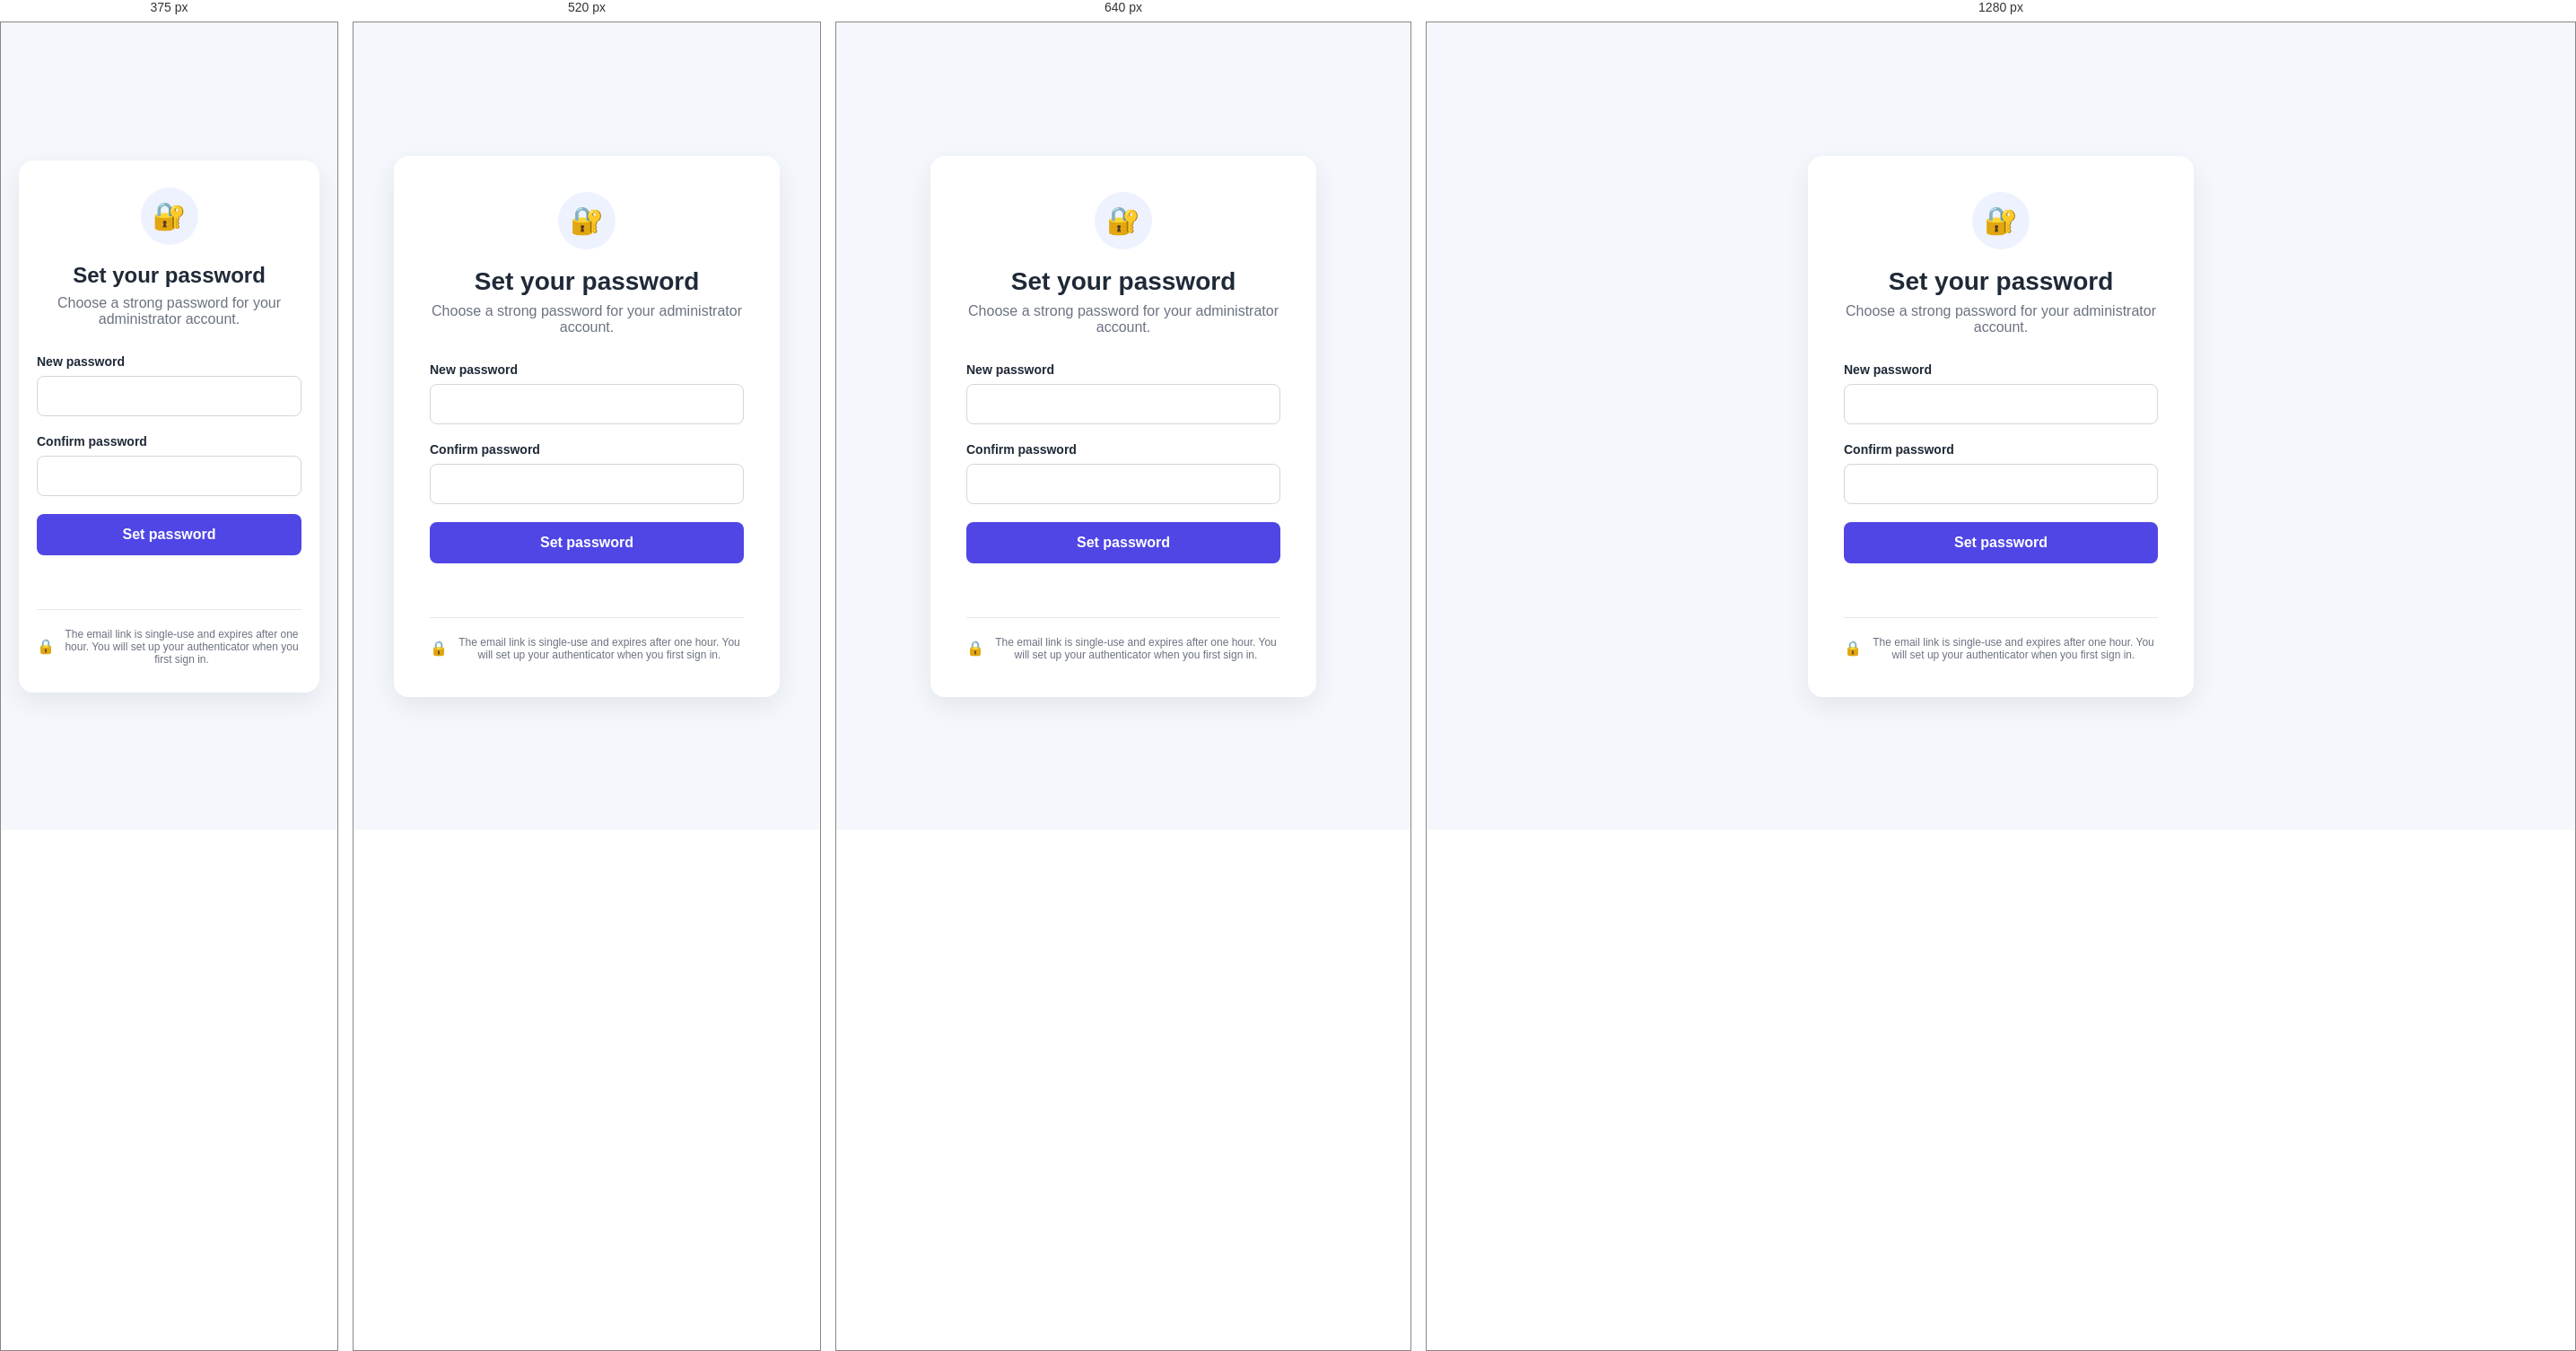
Rendered at 375 px, 520 px, 640 px and 1280 px, left to right.

<!-- file: password-setup.html -->
<!DOCTYPE html>
<html lang="en">
<head>
    <meta charset="UTF-8">
    <meta name="viewport" content="width=device-width, initial-scale=1.0">
    <meta name="referrer" content="no-referrer">
    <title>Set your password | Secure Auth System</title>
    <link rel="stylesheet" href="style.css">
</head>
<body>
    <main class="login-container">
        <section class="login-card">
            <div class="logo" aria-hidden="true">🔐</div>
            <h1>Set your password</h1>
            <p class="subtitle">Choose a strong password for your administrator account.</p>
            <form id="passwordSetupForm">
                <div class="form-group">
                    <label for="newPassword">New password</label>
                    <input id="newPassword" name="password" type="password" autocomplete="new-password" minlength="12" maxlength="256" required>
                </div>
                <div class="form-group">
                    <label for="confirmPassword">Confirm password</label>
                    <input id="confirmPassword" name="confirmPassword" type="password" autocomplete="new-password" minlength="12" maxlength="256" required>
                </div>
                <button id="passwordSetupButton" type="submit" class="login-button">Set password</button>
                <p id="passwordSetupMessage" class="message" role="status" aria-live="polite"></p>
            </form>
            <div class="security-notice">
                <span aria-hidden="true">🔒</span>
                <p>The email link is single-use and expires after one hour. You will set up your authenticator when you first sign in.</p>
            </div>
        </section>
    </main>
    <script src="password-setup.js"></script>
</body>
</html>


/* @media block from style.css */
@media (max-width: 480px) {

    .login-card {
        padding: 30px 20px;
    }

    h1 {
        font-size: 24px;
    }

    .form-options {
        flex-direction: column;
        align-items: flex-start;
        gap: 12px;
    }
}

/* @media block from style.css */
@media (max-width: 720px) {
    .dashboard-header {
        height: 66px;
        padding: 0 20px;
    }

    .session-indicator {
        display: none;
    }

    .dashboard-main {
        width: min(100% - 32px, 540px);
        padding-top: 38px;
    }

    .welcome-row {
        margin-bottom: 28px;
    }

    .dashboard-tabs {
        gap: 23px;
    }

    .overview-grid {
        grid-template-columns: 1fr;
        gap: 15px;
    }

    .settings-panel,
    .privacy-note,
    .admin-panel {
        grid-column: auto;
    }

    .panel {
        padding: 21px;
    }
}

/* @media block from style.css */
@media (max-width: 560px) {
    .admin-form {
        grid-template-columns: 1fr;
    }

    .admin-password-note,
    .admin-form .message {
        grid-column: auto;
    }

    .admin-primary-button {
        width: 100%;
    }
}

/* @media block from style.css */
@media (max-width: 420px) {
    .dashboard-header {
        padding: 0 15px;
    }

    .dashboard-main {
        width: calc(100% - 28px);
    }

    .logout-button {
        padding: 8px 10px;
    }

    .welcome-avatar {
        width: 44px;
        height: 44px;
    }

    .setting-row {
        align-items: flex-start;
    }
}